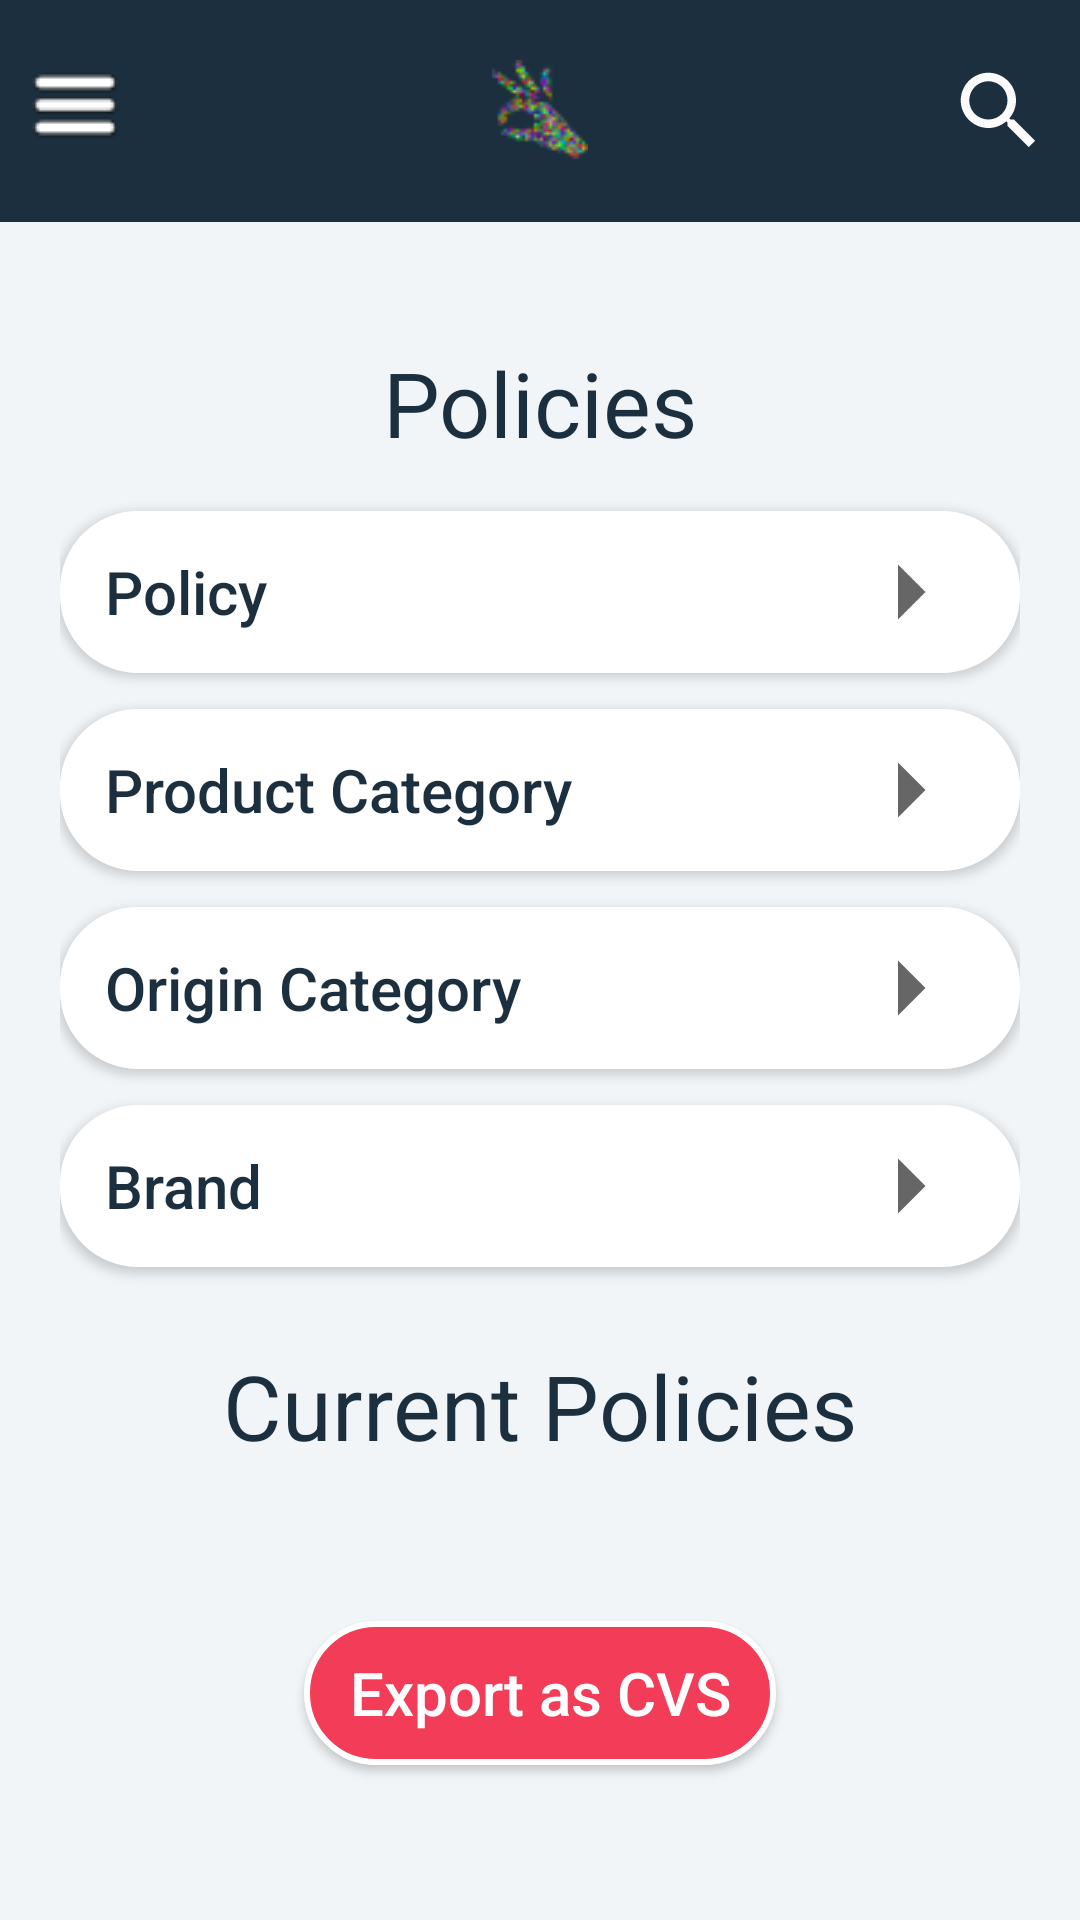

Layout XML and referenced resources for this Android screen:
<!-- AndroidManifest.xml: application theme Theme.AndroidHomeTask04 -->
<!-- res/layout/activity_second.xml -->
<?xml version="1.0" encoding="utf-8"?>
<androidx.constraintlayout.widget.ConstraintLayout xmlns:android="http://schemas.android.com/apk/res/android"
    xmlns:app="http://schemas.android.com/apk/res-auto"
    xmlns:tools="http://schemas.android.com/tools"
    android:layout_width="match_parent"
    android:layout_height="match_parent"
    android:background="@color/whitesmoke"
    tools:context=".SecondActivity">

    <RelativeLayout
        android:id="@+id/relativeLayout"
        android:layout_width="match_parent"
        android:layout_height="wrap_content"
        android:background="@color/darkslategray"
        android:paddingHorizontal="10dp"
        android:paddingVertical="20dp"
        app:layout_constraintEnd_toEndOf="parent"
        app:layout_constraintStart_toStartOf="parent"
        app:layout_constraintTop_toTopOf="parent">

        <ImageView
            android:layout_width="wrap_content"
            android:layout_height="wrap_content"
            android:layout_alignParentStart="true"
            android:contentDescription="@string/todo"
            android:src="@drawable/hamburger_button" />

        <ImageView
            android:layout_width="wrap_content"
            android:layout_height="wrap_content"
            android:layout_centerHorizontal="true"
            android:contentDescription="@string/todo"
            android:src="@drawable/ok_hand"
            tools:ignore="ImageContrastCheck" />

        <ImageView
            android:layout_width="wrap_content"
            android:layout_height="wrap_content"
            android:layout_alignParentEnd="true"
            android:contentDescription="@string/todo"
            android:src="@drawable/ic_baseline_search" />
    </RelativeLayout>

    <TextView
        android:id="@+id/text1"
        android:layout_width="wrap_content"
        android:layout_height="wrap_content"
        android:layout_marginTop="40dp"
        android:text="@string/policies"
        android:textColor="@color/darkslategray"
        android:textSize="30sp"
        app:layout_constraintEnd_toEndOf="parent"
        app:layout_constraintStart_toStartOf="parent"
        app:layout_constraintTop_toBottomOf="@id/relativeLayout" />

    <RelativeLayout
        android:id="@+id/relativeLayout1"
        android:layout_width="match_parent"
        android:layout_marginTop="10dp"
        android:layout_height="wrap_content"
        app:layout_constraintStart_toStartOf="parent"
        app:layout_constraintEnd_toEndOf="parent"
        android:layout_marginHorizontal="20dp"
        app:layout_constraintTop_toBottomOf="@id/text1"
        android:background="@android:color/transparent">

        <Button
            android:id="@+id/btn"
            android:layout_width="match_parent"
            android:layout_height="wrap_content"
            android:layout_marginVertical="6dp"
            android:background="@drawable/styles"
            android:drawableEnd="@drawable/arrow_right"
            android:text="@string/policy"
            android:textAlignment="textStart"
            android:textAllCaps="false"
            android:textColor="@color/darkslategray"
            android:textSize="20sp" />

        <Button
            android:id="@+id/btn1"
            android:layout_width="match_parent"
            android:layout_height="wrap_content"
            android:layout_marginVertical="6dp"
            android:textAlignment="textStart"
            android:drawableEnd="@drawable/arrow_right"
            android:textAllCaps="false"
            android:layout_below="@id/btn"
            android:background="@drawable/styles"
            android:text="@string/product_category"
            android:textColor="@color/darkslategray"
            android:textSize="20sp" />

        <Button
            android:id="@+id/btn2"
            android:layout_width="match_parent"
            android:layout_height="wrap_content"
            android:layout_marginVertical="6dp"
            android:layout_below="@id/btn1"
            android:textAlignment="textStart"
            android:drawableEnd="@drawable/arrow_right"
            android:textAllCaps="false"
            android:background="@drawable/styles"
            android:text="@string/origin_category"
            android:textColor="@color/darkslategray"
            android:textSize="20sp" />

        <Button
            android:id="@+id/btn3"
            android:layout_width="match_parent"
            android:layout_height="wrap_content"
            android:layout_below="@id/btn2"
            android:layout_marginVertical="6dp"
            android:textAlignment="textStart"
            android:drawableEnd="@drawable/arrow_right"
            android:textAllCaps="false"
            android:background="@drawable/styles"
            android:text="@string/brand"
            android:textColor="@color/darkslategray"
            android:textSize="20sp" />

    </RelativeLayout>

    <TextView
        android:id="@+id/text2activity"
        android:layout_width="wrap_content"
        android:layout_height="wrap_content"
        android:layout_marginTop="20dp"
        android:text="@string/current_policies"
        android:textColor="@color/darkslategray"
        android:textSize="30sp"
        app:layout_constraintEnd_toEndOf="parent"
        app:layout_constraintStart_toStartOf="parent"
        app:layout_constraintTop_toBottomOf="@id/relativeLayout1" />

    <Button
        android:id="@+id/btn4complete"
        android:layout_width="wrap_content"
        android:layout_height="wrap_content"
        app:layout_constraintStart_toStartOf="parent"
        app:layout_constraintEnd_toEndOf="parent"
        app:layout_constraintTop_toBottomOf="@id/text2activity"
        app:layout_constraintBottom_toBottomOf="parent"
        android:textAllCaps="false"
        android:background="@drawable/style_red"
        android:onClick="fatahh"
        android:text="@string/export_as_cvs"
        android:textColor="@color/white"
        android:textSize="20sp" />

</androidx.constraintlayout.widget.ConstraintLayout>
<!-- resources referenced by this layout -->
<resources>
  <color name="darkslategray">#FF1C2F3E</color>
  <color name="white">#FFFFFFFF</color>
  <color name="whitesmoke">#f1f5f8</color>
  <!-- drawable arrow_right (drawable) -->
  <vector android:autoMirrored="true" android:height="44dp"
      android:tint="?attr/colorControlNormal" android:viewportHeight="24"
      android:viewportWidth="24" android:width="44dp" xmlns:android="http://schemas.android.com/apk/res/android">
      <path android:fillColor="@android:color/white" android:pathData="M10,17l5,-5 -5,-5v10z"/>
  </vector>
  <!-- drawable hamburger_button: png bitmap (drawable, 537 bytes) -->
  <!-- drawable ic_baseline_search (drawable) -->
  <vector android:height="34dp" android:tint="#FAFAFA"
      android:viewportHeight="24" android:viewportWidth="24"
      android:width="34dp" xmlns:android="http://schemas.android.com/apk/res/android">
      <path android:fillColor="@android:color/white" android:pathData="M15.5,14h-0.79l-0.28,-0.27C15.41,12.59 16,11.11 16,9.5 16,5.91 13.09,3 9.5,3S3,5.91 3,9.5 5.91,16 9.5,16c1.61,0 3.09,-0.59 4.23,-1.57l0.27,0.28v0.79l5,4.99L20.49,19l-4.99,-5zM9.5,14C7.01,14 5,11.99 5,9.5S7.01,5 9.5,5 14,7.01 14,9.5 11.99,14 9.5,14z"/>
  </vector>
  <!-- drawable ok_hand: png bitmap (drawable, 2513 bytes) -->
  <!-- drawable style_red (drawable) -->
  <?xml version="1.0" encoding="utf-8"?>
  <shape xmlns:android="http://schemas.android.com/apk/res/android"
      android:shape="rectangle">
      <solid android:color="@color/tomato" />
      <corners android:radius="25dp"/>
      <padding android:top="10dp"
          android:right="15dp"
          android:left="15dp"
          android:bottom="10dp"/>
      <stroke android:color="@color/white"
          android:width="2dp"/>
  </shape>
  <!-- drawable styles (drawable) -->
  <?xml version="1.0" encoding="utf-8"?>
  <shape xmlns:android="http://schemas.android.com/apk/res/android"
      android:shape="rectangle">
      <solid android:color="@color/white" />
      <corners android:radius="25dp"/>
      <padding android:top="5dp"
          android:right="15dp"
          android:left="15dp"
          android:bottom="5dp"/>
      <stroke android:color="@color/white"
          android:width="2dp"/>
  </shape>
  <string name="brand">Brand</string>
  <string name="current_policies">Current Policies</string>
  <string name="export_as_cvs">Export as CVS</string>
  <string name="origin_category">Origin Category</string>
  <string name="policies">Policies</string>
  <string name="policy">Policy</string>
  <string name="product_category">Product Category</string>
  <string name="todo">TODO</string>
  <style name="Theme.AndroidHomeTask04" parent="Theme.MaterialComponents.DayNight.NoActionBar.Bridge">
          
          <item name="colorPrimary">@color/purple_500</item>
          <item name="colorPrimaryVariant">@color/purple_700</item>
          <item name="colorOnPrimary">@color/white</item>
          
          <item name="colorSecondary">@color/teal_200</item>
          <item name="colorSecondaryVariant">@color/teal_700</item>
          <item name="colorOnSecondary">@color/black</item>
          
          <item name="android:statusBarColor" tools:targetApi="l">?attr/colorPrimaryVariant</item>
          
      </style>
  <color name="tomato">#f23c58</color>
  <color name="purple_500">#FF6200EE</color>
  <color name="purple_700">#FF3700B3</color>
  <color name="teal_200">#FF03DAC5</color>
  <color name="teal_700">#FF018786</color>
  <color name="black">#FF000000</color>
</resources>
